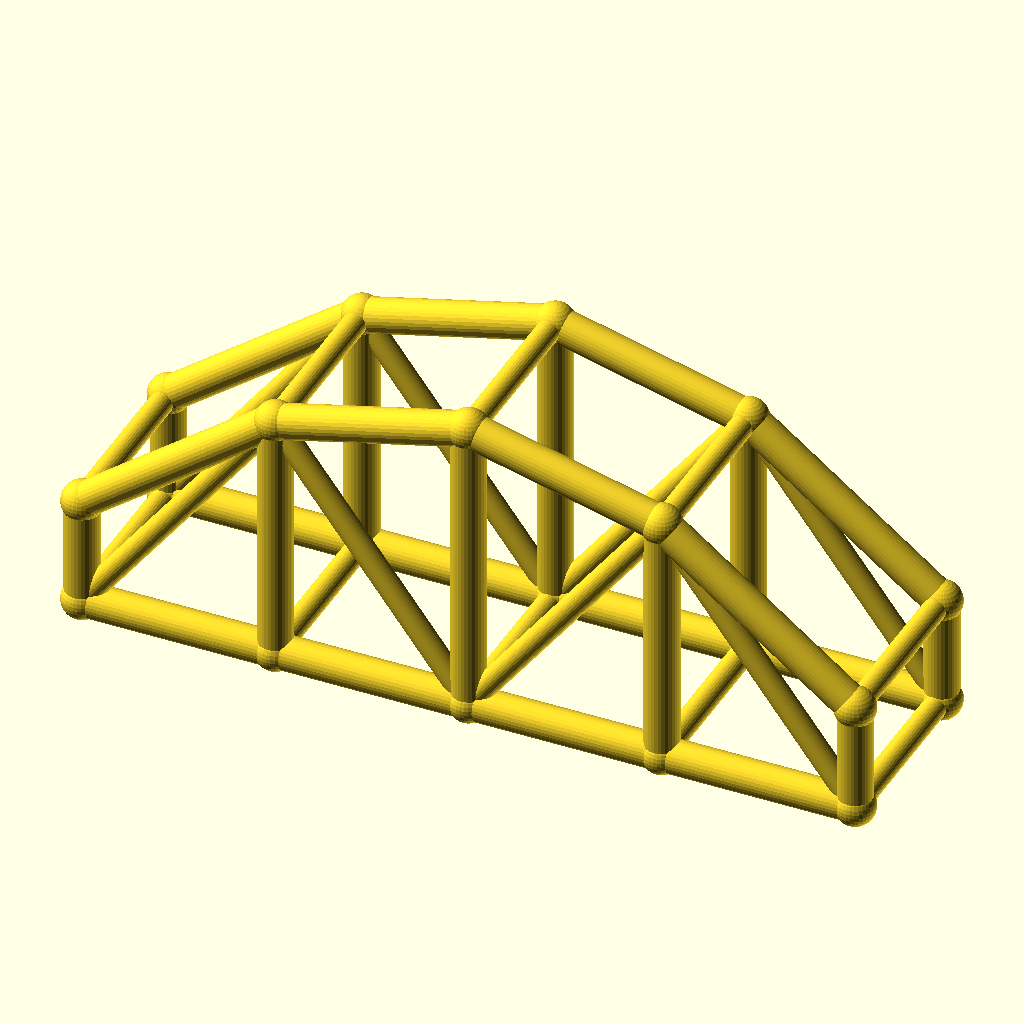
Cell 1: the model at its default parameters.
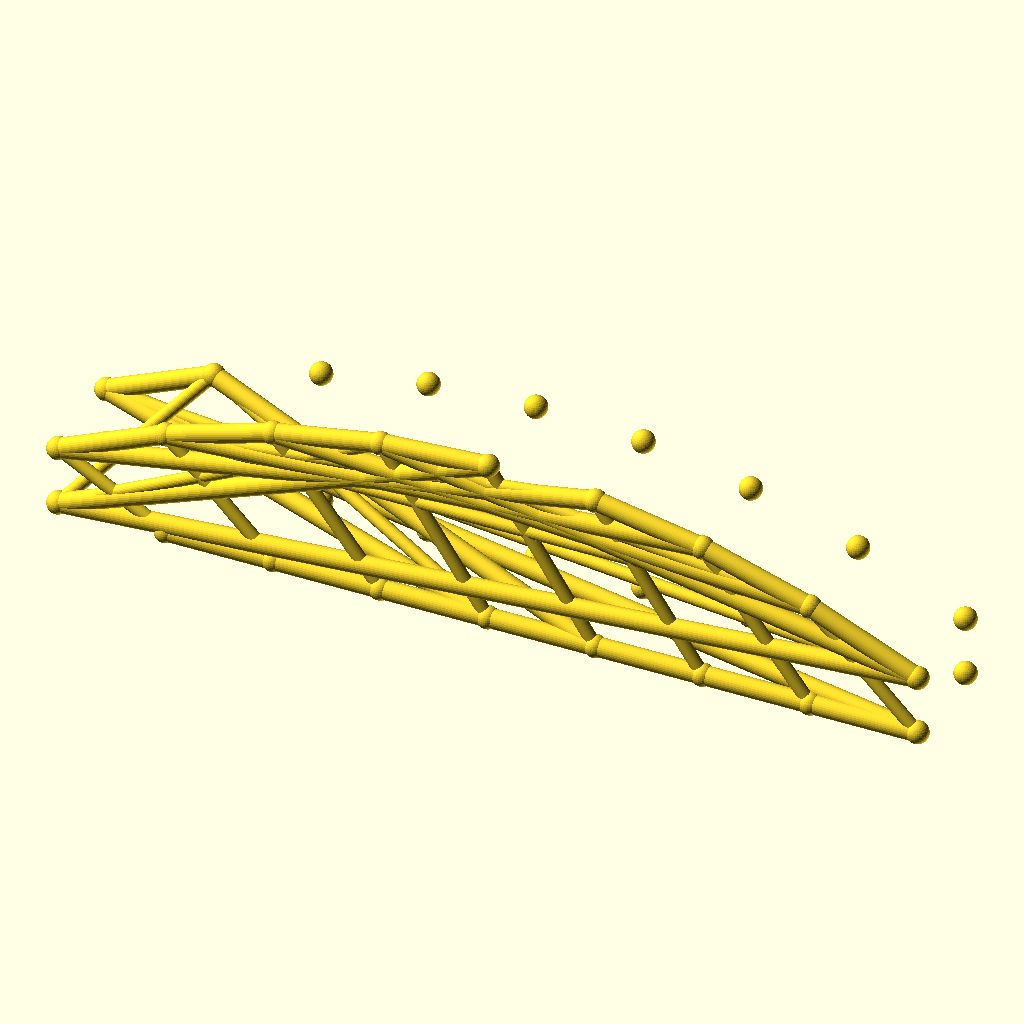
Cell 2: the same model with bays = 8.
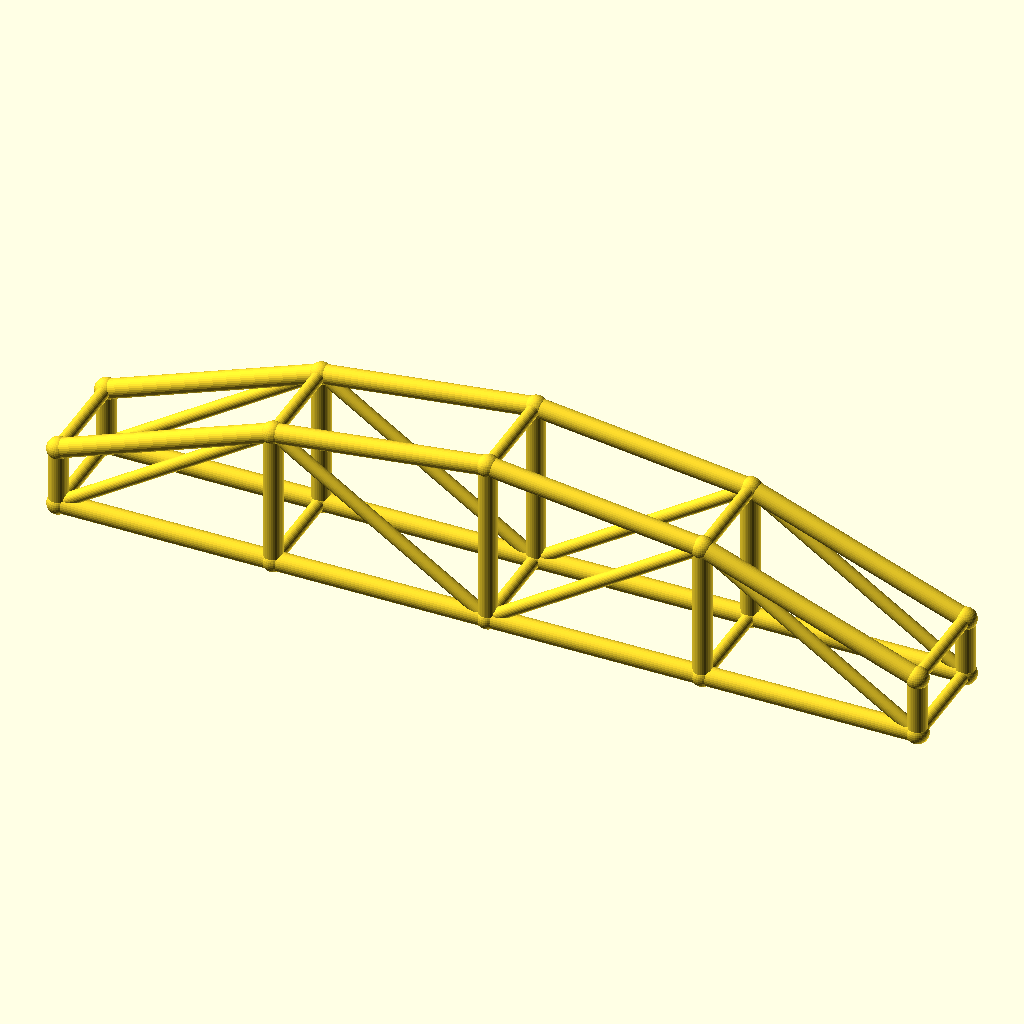
Cell 3: the same model with arch_bay = 50.
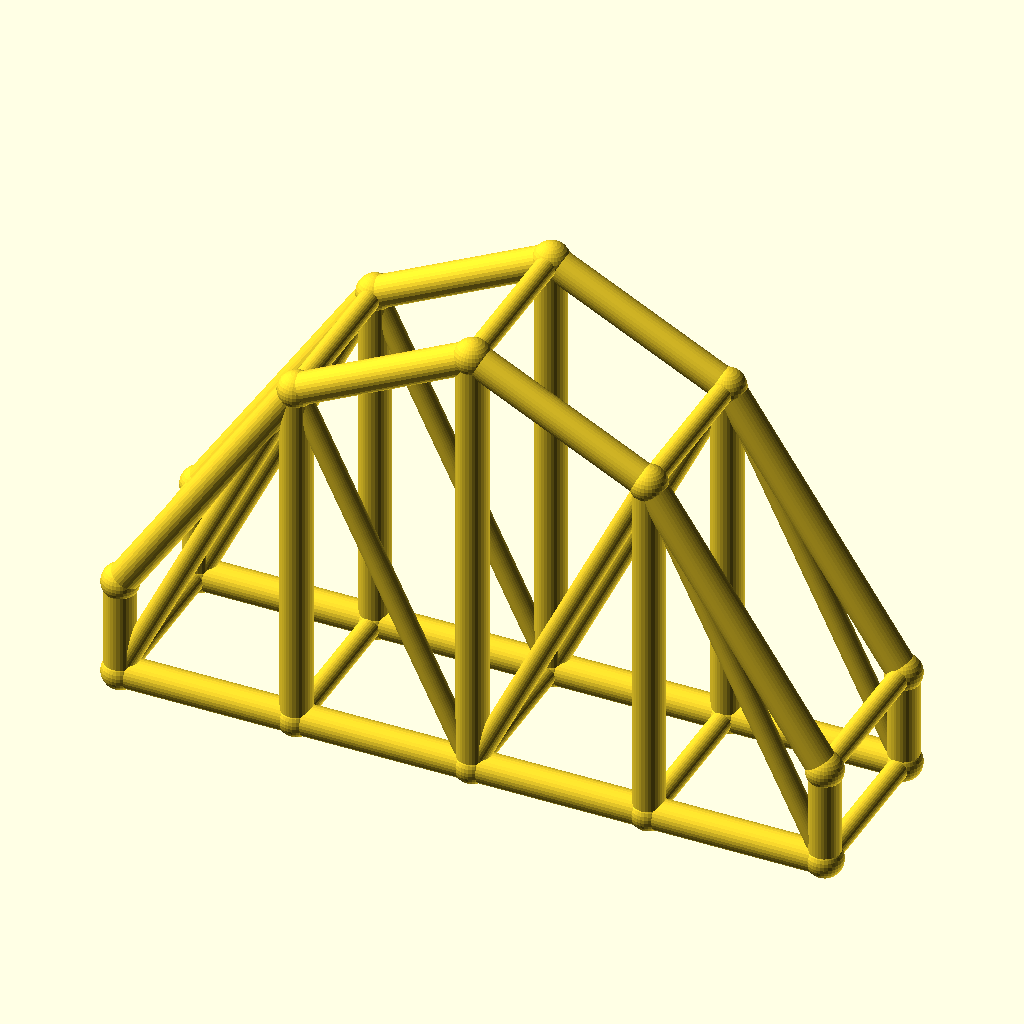
Cell 4: rise = 50 (everything else at default).
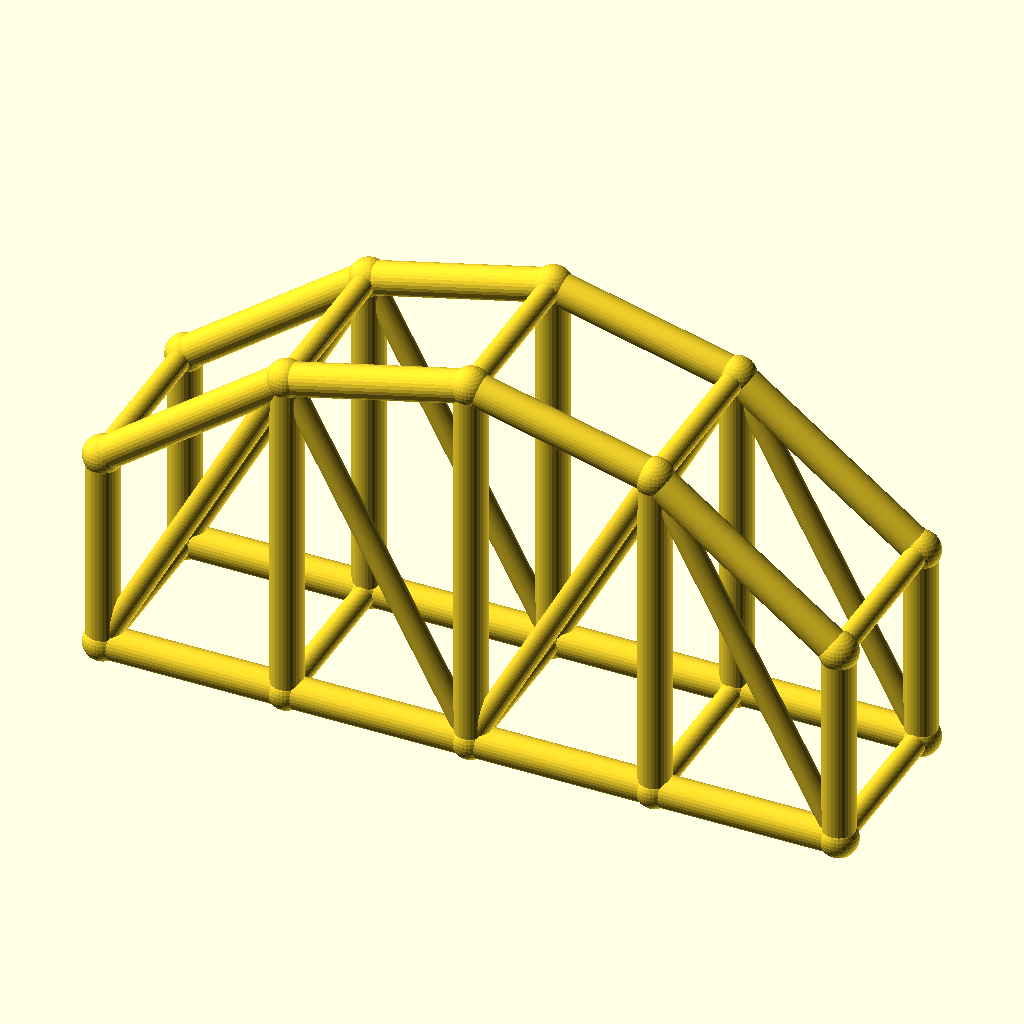
Cell 5: the same model with col_h = 28.
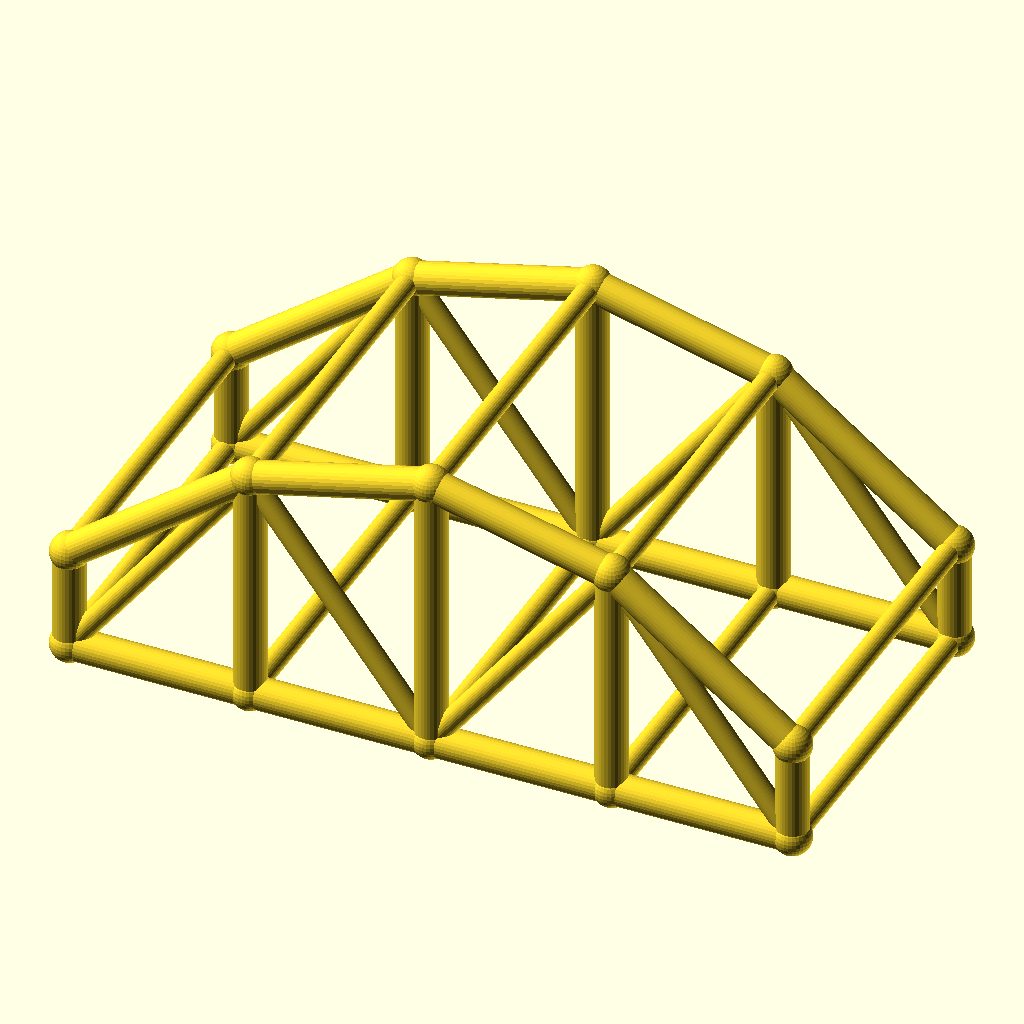
Cell 6: the same model with arch_w = 48.
All cells are drawn from the same view direction (rotation 55°, 0°, 25°, orthographic, colour scheme Cornfield), but the view is re-fitted for each cell, so position and scale can differ between cells as well as the parameter.
OpenSCAD source file optional_data/data/wire3/archtruss/scene_0108.scad:
$fn = 32;

// ----------------------------------------------------------------------
// Arch truss pair: 4 bays of 25 mm, rise 25 mm
// ----------------------------------------------------------------------

// --- parameters (mm) ---
bays = 4;                 // number of arch bays
arch_bay = 25;            // bay length, X
rise = 25;                // arch rise over the tie
col_h = 14;               // end post height
arch_w = 24;              // distance between the two trusses, Y
chord_r = 2.2;            // chord radius
brace_r = 1.5;            // web and cross brace radius
joint_r = 2.6;            // joint ball radius

bbox_x = bays * arch_bay + 2 * joint_r;  // overall X, joints included
bbox_y = arch_w + 2 * joint_r;  // overall Y, joints included
bbox_z = col_h + rise + 2 * joint_r;  // overall Z, joints included
chord_d = 2 * chord_r;  // chord stock diameter
brace_d = 2 * brace_r;  // web stock diameter
arch_span = bays * arch_bay;  // truss span
crown_z = col_h + rise;  // crown height over the tie
nodes = concat([for (i = [0 : bays]) [i * arch_bay, 0, col_h + 4 * rise * (i / bays) * (1 - i / bays)]], [for (i = [0 : bays]) [i * arch_bay, 0, 0]], [for (i = [0 : bays]) [i * arch_bay, arch_w, col_h + 4 * rise * (i / bays) * (1 - i / bays)]], [for (i = [0 : bays]) [i * arch_bay, arch_w, 0]]);

module member(a, b, r) {
  /* round stock from joint a to joint b, ends buried in the joint balls */
  d = b - a;
  length = norm(d);
  translate(a) rotate([0, acos(d[2] / length), atan2(d[1], d[0])])
    cylinder(h = length, r = r);
}

module joint(p, r) {
  /* ball at the joint centre, fatter than every member meeting there */
  translate(p) sphere(r = r);
}

/* members - each call is one graph edge */
member(nodes[0], nodes[1], chord_r);
member(nodes[5], nodes[6], chord_r);
member(nodes[1], nodes[2], chord_r);
member(nodes[6], nodes[7], chord_r);
member(nodes[2], nodes[3], chord_r);
member(nodes[7], nodes[8], chord_r);
member(nodes[3], nodes[4], chord_r);
member(nodes[8], nodes[9], chord_r);
member(nodes[0], nodes[5], chord_r);
member(nodes[1], nodes[6], chord_r);
member(nodes[2], nodes[7], chord_r);
member(nodes[3], nodes[8], chord_r);
member(nodes[4], nodes[9], chord_r);
member(nodes[5], nodes[1], brace_r);
member(nodes[1], nodes[7], brace_r);
member(nodes[7], nodes[3], brace_r);
member(nodes[3], nodes[9], brace_r);
member(nodes[10], nodes[11], chord_r);
member(nodes[15], nodes[16], chord_r);
member(nodes[11], nodes[12], chord_r);
member(nodes[16], nodes[17], chord_r);
member(nodes[12], nodes[13], chord_r);
member(nodes[17], nodes[18], chord_r);
member(nodes[13], nodes[14], chord_r);
member(nodes[18], nodes[19], chord_r);
member(nodes[10], nodes[15], chord_r);
member(nodes[11], nodes[16], chord_r);
member(nodes[12], nodes[17], chord_r);
member(nodes[13], nodes[18], chord_r);
member(nodes[14], nodes[19], chord_r);
member(nodes[15], nodes[11], brace_r);
member(nodes[11], nodes[17], brace_r);
member(nodes[17], nodes[13], brace_r);
member(nodes[13], nodes[19], brace_r);
member(nodes[0], nodes[10], brace_r);
member(nodes[5], nodes[15], brace_r);
member(nodes[1], nodes[11], brace_r);
member(nodes[6], nodes[16], brace_r);
member(nodes[2], nodes[12], brace_r);
member(nodes[7], nodes[17], brace_r);
member(nodes[3], nodes[13], brace_r);
member(nodes[8], nodes[18], brace_r);
member(nodes[4], nodes[14], brace_r);
member(nodes[9], nodes[19], brace_r);

/* joint balls */
for (p = nodes) joint(p, joint_r);
Customizer parameters (derived from the source; name, type, default, range or options):
bays: number, default 4
arch_bay: number, default 25
rise: number, default 25
col_h: number, default 14
arch_w: number, default 24
chord_r: number, default 2.2
brace_r: number, default 1.5
joint_r: number, default 2.6
